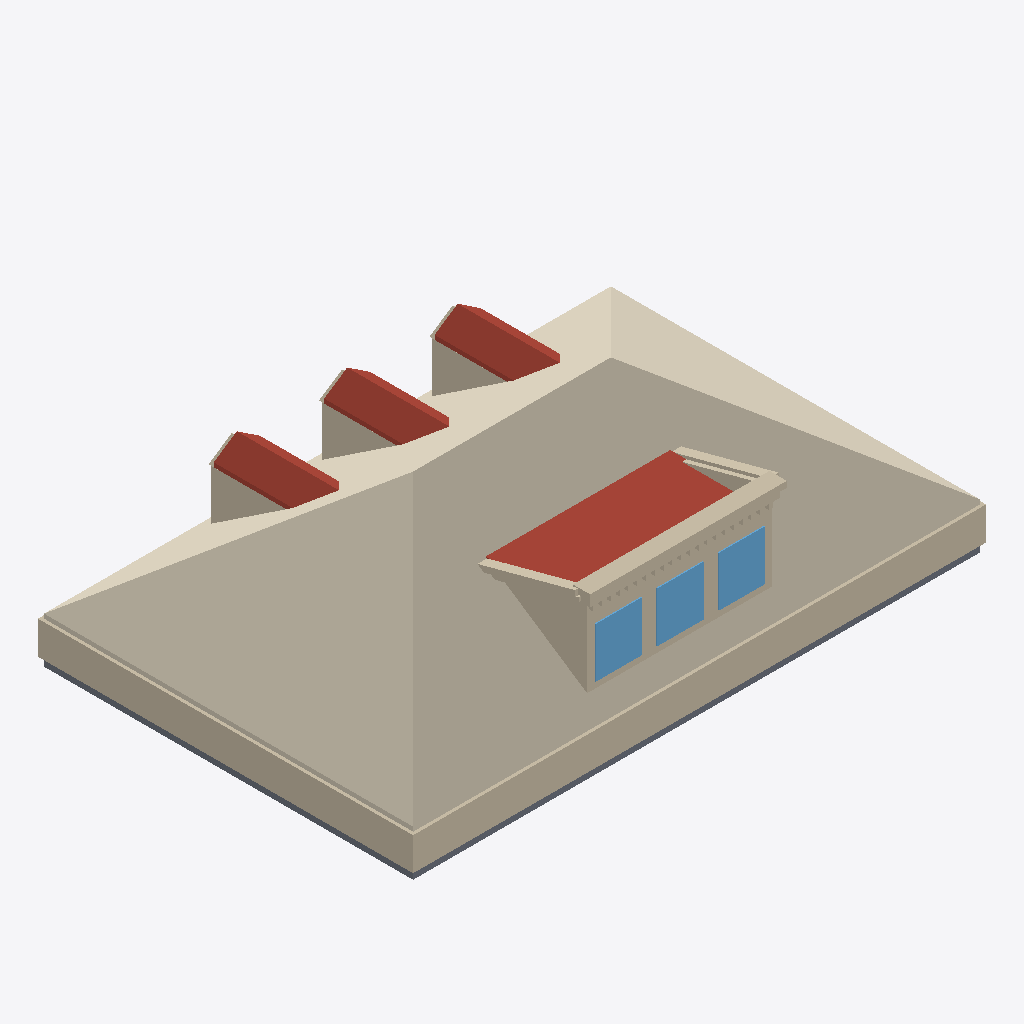
Isometric view of an IFC building model (IFC-SPF (STEP), schema IFC4, length unit metre), seen from the south-west, elements coloured by IFC class: 46 walls (beige), 7 roofs (red-brown), 4 slabs (grey), 3 windows (light blue), 1 covering (cream).
Extent 13.2 m × 8.7 m × 3.9 m (x, y, z). Elements (80): 60 IfcWall, 7 IfcRoof, 6 IfcSlab, 6 IfcWindow, 1 IfcCovering.

HEADER;
FILE_DESCRIPTION(('ViewDefinition[DesignTransferView]'),'2;1');
FILE_NAME('/dev/null','2026-06-20T17:39:09+00:00',(''),(''),'IfcOpenShell 0.8.5','IfcOpenShell 0.8.5','Nobody');
FILE_SCHEMA(('IFC4'));
ENDSEC;
DATA;
#1=IFCPROJECT('23V3qJZlj69uHlEwDeF1Dt',$,'Eureka Residence',$,$,$,$,(#10),#5);
#12=IFCSITE('2IdkeBzGHCdfugdDU$AnB5',$,'Site',$,$,$,$,$,$,$,$,$,$,$);
#13=IFCBUILDING('2j2GSZrLH8x9GnoCNJNbLu',$,'Eureka House',$,$,$,$,$,$,$,$,$);
#14=IFCBUILDINGSTOREY('3axdK$nQj2gAT8KXHfJ85y',$,'Attic',$,$,$,$,$,$,$);
#194=IFCCOVERING('19yq3fTgn6fuZDLZq2mdut',$,'Attic ceiling',$,$,#205,#195,$,.CEILING.);
#206=IFCWALL('04ey8DGVn4rAOPMbJUa9Df',$,'Plate wall S',$,$,#229,#219,$,$);
#251=IFCWALL('2Q015IORHDeAmmSkM36qbP',$,'Plate wall W',$,$,#271,#261,$,$);
#1303=IFCROOF('3IXW1FLlP4URNtP$shIkQ8',$,'Shed dormer roof',$,$,#1314,#1304,$,$);
#1315=IFCWALL('0nj$SPq4zDsQxoykDVt5Qd',$,'Parapet coping',$,$,#1338,#1328,$,$);
#845=IFCROOF('2QBncMpVzE082pdLvvlwuJ',$,'Dormer 2 roof W',$,$,#856,#846,$,$);
#1145=IFCROOF('0g_5u1qJvA6OWQBsKm2X4x',$,'Dormer 3 roof W',$,$,#1156,#1146,$,$);
#545=IFCROOF('2JvrZV5av9PO_GRHkhaR47',$,'Dormer 1 roof W',$,$,#556,#546,$,$);
#1224=IFCWALL('2S8JVodK99ZRJ7T47SDXyF',$,'Shed dormer cheek W',$,$,#1235,#1225,$,$);
#2074=IFCWINDOW('0A1OVv7of6iAsg_Jy3jODf',$,'Shed dormer window 2',$,$,#2094,#2084,$,$,$,$,$,$);
#2032=IFCWINDOW('1r68Y9Ycr8lvPipjSiSzJk',$,'Shed dormer window 1',$,$,#2052,#2042,$,$,$,$,$,$);
#2116=IFCWINDOW('20ao3G8h17DRlj$aeyuNlj',$,'Shed dormer window 3',$,$,#2136,#2126,$,$,$,$,$,$);
#1990=IFCWALL('3wc2v9Jkn558fWYCRecwkM',$,'Shed dormer head',$,$,#2010,#2000,$,$);
#39=IFCSLAB('0dXw71vkH6LPbCg5r4lk2z',$,'Slab - Kitchen',$,$,#58,#48,$,.FLOOR.);
#766=IFCWALL('2y$uX6xmTF59sGIlUca52G',$,'Dormer 2 cheek W',$,$,#777,#767,$,$);
#463=IFCWALL('1KViY3VqT6ihqIM9pxYqUI',$,'Dormer 1 cheek W',$,$,#474,#464,$,$);
#1066=IFCWALL('2gszmsM4D9vhD$qaY68BNv',$,'Dormer 3 cheek W',$,$,#1077,#1067,$,$);
#1831=IFCWALL('26waapI3v6UBeGLc7x82A6',$,'Parapet coping side',$,$,#1842,#1832,$,$);
#18=IFCSLAB('1UYkymgFr8OBhsl8kcGDRx',$,'Slab - Family Room',$,$,#38,#27,$,.FLOOR.);
#1969=IFCWALL('18SquodQD7ux3FaEyzKH4y',$,'Shed dormer sill',$,$,#1989,#1979,$,$);
#79=IFCSLAB('12cKSBV7b1ZRhVcrBcXo3a',$,'Slab - Dining Room',$,$,#98,#88,$,.FLOOR.);
#1339=IFCWALL('09$7rFusT7EvDGyj50A29H',$,'Parapet cornice',$,$,#1359,#1349,$,$);
#1915=IFCWALL('3QVJhtFrj6Dgep3F136uJM',$,'Parapet coping side',$,$,#1926,#1916,$,$);
#99=IFCSLAB('01C$$StC5D$83bwadLJT03',$,'Slab - Foyer',$,$,#118,#108,$,.FLOOR.);
#1261=IFCWALL('1TSG_KgPrDUB8$477v5rI_',$,'Shed dormer cheek E',$,$,#1272,#1262,$,$);
#2053=IFCWALL('3VUt0dAu55tQfadcjk3Aek',$,'Shed dormer jamb 1',$,$,#2073,#2063,$,$);
#2095=IFCWALL('3sGoIdVYD6Y8zURIeENb74',$,'Shed dormer jamb 2',$,$,#2115,#2105,$,$);
#587=IFCROOF('0$OV80qdz8ev47voV4mVOK',$,'Dormer 1 roof E',$,$,#598,#588,$,$);
#1187=IFCROOF('2ATCLwgGLAmeGggn3VJl6g',$,'Dormer 3 roof E',$,$,#1198,#1188,$,$);
#887=IFCROOF('24Zodq13rCbuElbNq1QH1c',$,'Dormer 2 roof E',$,$,#898,#888,$,$);
#2011=IFCWALL('1_FgKPISTB8R2yOvaxQ$yu',$,'Shed dormer jamb 0',$,$,#2031,#2021,$,$);
#2137=IFCWALL('2FXXQ2SmT6mQkE6m2EvwPP',$,'Shed dormer jamb end',$,$,#2157,#2147,$,$);
#1873=IFCWALL('015cVbu8T6_xax55YjpSXT',$,'Parapet cornice side',$,$,#1884,#1874,$,$);
#899=IFCWALL('23vEPKrpTEQAXkaeRWJH73',$,'Dormer 3 jamb W',$,$,#919,#909,$,$);
#293=IFCWALL('0Xju$1Y614AhoDf0EXNxRw',$,'Dormer 1 jamb W',$,$,#313,#303,$,$);
#599=IFCWALL('2CLJsqP1bBKgnlXGgHuaqi',$,'Dormer 2 jamb W',$,$,#619,#609,$,$);
#402=IFCWALL('1DbcuivWr01gAtwuoqWYl6',$,'Dormer 1 gable',$,$,#413,#403,$,$);
#1008=IFCWALL('1vlNkke4nCpudwVuG9Scsf',$,'Dormer 3 gable',$,$,#1019,#1009,$,$);
#708=IFCWALL('1iUNnZIWz5D8I4GmW4fgiQ',$,'Dormer 2 gable',$,$,#719,#709,$,$);
#230=IFCWALL('0CDhcfYzfCUQX4LgRqDG6D',$,'Plate wall N',$,$,#250,#240,$,$);
#1465=IFCWALL('0ctfT_XUL3QeyjzpXwWYxN',$,'Parapet dentil 5',$,$,#1485,#1475,$,$);
#1759=IFCWALL('0NdUg64u58qgNtFRzR0F_z',$,'Parapet dentil 19',$,$,#1779,#1769,$,$);
#1360=IFCWALL('2ywe8IV4D7yxcfv3RAgyeB',$,'Parapet dentil 0',$,$,#1380,#1370,$,$);
#1444=IFCWALL('2lzlWkZnL9pPEd8G_HOmRY',$,'Parapet dentil 4',$,$,#1464,#1454,$,$);
#1549=IFCWALL('3e2xEM7v9AF89eHf53Xu9U',$,'Parapet dentil 9',$,$,#1569,#1559,$,$);
#1654=IFCWALL('1YZOlcfQf1HO4T6lHPEqnu',$,'Parapet dentil 14',$,$,#1674,#1664,$,$);
#1738=IFCWALL('2287BTt$v6yQ7DUoTzMY0t',$,'Parapet dentil 18',$,$,#1758,#1748,$,$);
#1423=IFCWALL('3r5EXTWE99qPsdibGzCdNV',$,'Parapet dentil 3',$,$,#1443,#1433,$,$);
#1633=IFCWALL('272_9ozmv9FQUeTDrN6m$q',$,'Parapet dentil 13',$,$,#1653,#1643,$,$);
#1717=IFCWALL('1yaZCUsP92Q9UP3jocJegp',$,'Parapet dentil 17',$,$,#1737,#1727,$,$);
#1402=IFCWALL('0Ih6JW3ZrAUe_0$2ouRi5j',$,'Parapet dentil 2',$,$,#1422,#1412,$,$);
#1528=IFCWALL('2Ohip9Wnn1uhPrTQOQLeqU',$,'Parapet dentil 8',$,$,#1548,#1538,$,$);
#1507=IFCWALL('3RIPgUdxn2r8Sjnjyz6EfF',$,'Parapet dentil 7',$,$,#1527,#1517,$,$);
#1612=IFCWALL('13uYPbVoHALfhM6yR5Gfdy',$,'Parapet dentil 12',$,$,#1632,#1622,$,$);
#1486=IFCWALL('0WiacqDBf5fOO8M0csQ5qI',$,'Parapet dentil 6',$,$,#1506,#1496,$,$);
#1591=IFCWALL('1oTtNBPh16F8WO$Le3LVD9',$,'Parapet dentil 11',$,$,#1611,#1601,$,$);
#1696=IFCWALL('2FR2lmg5j0aPgXwPULCdxb',$,'Parapet dentil 16',$,$,#1716,#1706,$,$);
#1780=IFCWALL('0WmQUWVRDFFwfo7kJsyJ_C',$,'Parapet dentil 20',$,$,#1800,#1790,$,$);
#1381=IFCWALL('3$ylxUXiX2kvWQKXxGiAjV',$,'Parapet dentil 1',$,$,#1401,#1391,$,$);
#1570=IFCWALL('29AQuQLpf229$ZnRokVcH3',$,'Parapet dentil 10',$,$,#1590,#1580,$,$);
#1675=IFCWALL('3IbNkSA7zF_ATZ33JBUbIC',$,'Parapet dentil 15',$,$,#1695,#1685,$,$);
ENDSEC;
